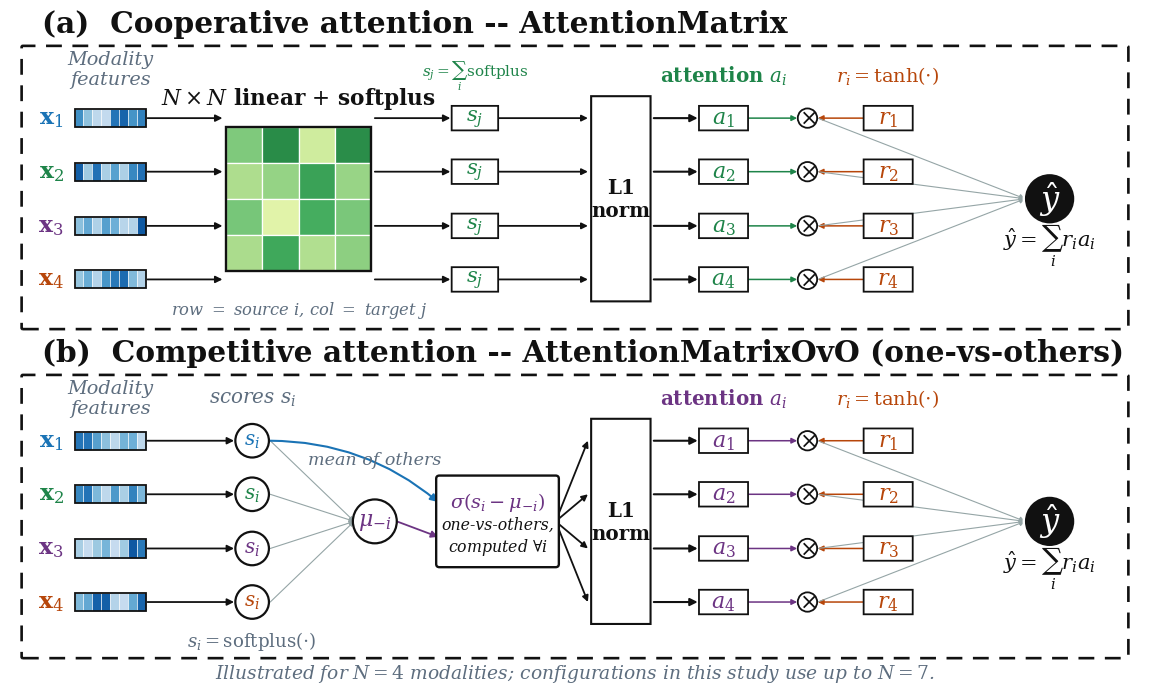

Reproduce this figure in Python. (Note: this script raises an exception after producing the figure.)
"""
Fig 3 (DEMO STYLE) -- Architecture of the two attention mechanisms, restyled
to match the demo aesthetic used for Fig 1/2/4 (images/demo-image.png):
black DASHED rounded panels with a bold serif "(a)/(b)" title, heavy black
arrows, white op-boxes with thin black borders, data (modality feature bars,
the NxN score matrix, the per-modality score circles) keeping colour while
every structural element (boxes, arrows, panel frame) is black/white.

Does NOT overwrite generate_fig_attention.py / fig_attention_arch.pdf.
Run from: paper/  directory
Output:   paper/figures/fig_attention_arch_demo.pdf  (+ .png preview)
"""
import matplotlib
matplotlib.use('Agg')
import matplotlib.pyplot as plt
plt.rcParams['font.family'] = 'serif'
plt.rcParams['font.serif'] = ['DejaVu Serif']
plt.rcParams['mathtext.fontset'] = 'dejavuserif'
from matplotlib.patches import FancyBboxPatch, Circle, Rectangle
import numpy as np

np.random.seed(3)

BLACK = '#111111'
GRAY = '#5D6D7E'
LGRAY = '#95A5A6'
FS = 2.1    # global font-scale factor (point size of every label)

# modality colours match Fig 1's colour coding (rad/path/gen/clin)
C = dict(
    m1='#1A73B5', m2='#1E8449', m3='#6C3483', m4='#B7460A',
    coop='#1E8449', ovo='#6C3483',
    risk='#B7460A', out=BLACK,
)
MCOL = [C['m1'], C['m2'], C['m3'], C['m4']]
N = 4

# Wider canvas than the first pass -- gives every column/box more breathing
# room (the previous version had bigger text but the same tight spacing,
# which read as cramped).  Width grew ~13%; FS was trimmed slightly so the
# on-page font size is about the same as before, and the extra room goes
# entirely into gaps between elements, not bigger boxes.
fig = plt.figure(figsize=(11.3, 6.452))
fig.patch.set_facecolor('white')
ax = fig.add_axes([0, 0, 1, 1])
ax.set_xlim(0, 17.5)
ax.set_ylim(0, 10.0)
ax.axis('off')


def dashed_panel(x, y, w, h, letter, title):
    ax.add_patch(FancyBboxPatch((x, y), w, h, boxstyle='round,pad=0.02',
        facecolor='white', edgecolor=BLACK, linewidth=1.9,
        linestyle=(0, (6, 4)), zorder=1))
    ax.text(x + 0.30, y + h + 0.14, f'({letter})  {title}', fontsize=10.2 * FS,
             fontweight='bold', color=BLACK, ha='left', va='bottom', zorder=10)


def rbox(x, y, w, h, fc, ec=BLACK, lw=1.4, pad=0.06, zorder=6):
    ax.add_patch(FancyBboxPatch((x, y), w, h, boxstyle=f'round,pad={pad}',
        facecolor=fc, edgecolor=ec, linewidth=lw, zorder=zorder))


def txt(x, y, s, fs=9, color=BLACK, ha='center', va='center', zorder=9, **kw):
    return ax.text(x, y, s, fontsize=fs * FS, color=color, ha=ha, va=va,
                   zorder=zorder, **kw)


def arr(x1, y1, x2, y2, color=BLACK, lw=1.6, ms=13, conn=None, zorder=5):
    p = dict(arrowstyle='-|>', color=color, lw=lw, mutation_scale=ms,
              shrinkA=0, shrinkB=0)
    if conn:
        p['connectionstyle'] = conn
    ax.annotate('', xy=(x2, y2), xytext=(x1, y1), arrowprops=p, zorder=zorder)


def heat_bar(x, y, w, h, n, seed):
    rng = np.random.default_rng(seed)
    cmap = plt.get_cmap('Blues')
    for k in range(n):
        ax.add_patch(Rectangle((x + k * w / n, y), w / n, h,
                     fc=cmap(0.25 + 0.6 * rng.random()), ec='white', lw=0.4,
                     zorder=5))
    ax.add_patch(Rectangle((x, y), w, h, fc='none', ec=BLACK, lw=1.3, zorder=6))


# ── evenly spaced horizontal stations (shared by both panels) ────────────────
# more room between every station than the first pass, so boxes/arrows/labels
# are not packed edge-to-edge
IN_X   = 1.55
NORM_X = 9.00
NORM_W = 0.92
A_X    = 11.05
MUL_X  = 12.35
R_X    = 13.60
OUT_X  = 16.10


def right_block(ys, yc, accent):
    """Shared right half: L1-norm -> a_i -> (x r_i) -> y_hat."""
    nb_y0 = ys[-1] - 0.34
    nb_h  = (ys[0] - ys[-1]) + 0.68
    rbox(NORM_X, nb_y0, NORM_W, nb_h, 'white', BLACK, lw=1.5, pad=0.0)
    txt(NORM_X + NORM_W / 2, yc, 'L1\nnorm', fs=6.8, color=BLACK,
        fontweight='bold')

    txt(R_X, ys[0] + 0.66, r'$r_i=\tanh(\cdot)$',
        fs=6.6, color=C['risk'])
    for k, yy in enumerate(ys):
        rbox(R_X - 0.38, yy - 0.19, 0.76, 0.38, 'white', BLACK, lw=1.3, pad=0.0)
        txt(R_X, yy, f'$r_{k+1}$', fs=7.6, color=C['risk'])

    txt(A_X, ys[0] + 0.66, r'attention $a_i$', fs=6.8, color=accent,
        fontweight='bold')
    for k, yy in enumerate(ys):
        rbox(A_X - 0.38, yy - 0.19, 0.76, 0.38, 'white', BLACK, lw=1.3, pad=0.0)
        txt(A_X, yy, f'$a_{k+1}$', fs=7.6, color=accent)

    for yy in ys:
        arr(NORM_X + NORM_W + 0.05, yy, A_X - 0.40, yy, color=BLACK, lw=1.5,
            ms=11)
        ax.add_patch(Circle((MUL_X, yy), 0.15, fc='white', ec=BLACK,
                     lw=1.3, zorder=7))
        txt(MUL_X, yy, r'$\times$', fs=7.6, color=BLACK)
        arr(A_X + 0.38, yy, MUL_X - 0.16, yy, color=accent, lw=1.1, ms=8)
        arr(R_X - 0.38, yy, MUL_X + 0.16, yy, color=C['risk'], lw=1.1, ms=8)

    ax.add_patch(Circle((OUT_X, yc), 0.40, fc=BLACK, ec='white', lw=1.7,
                 zorder=7))
    txt(OUT_X, yc, r'$\hat{y}$', fs=11, color='white', fontweight='bold')
    txt(OUT_X, yc - 0.72, r'$\hat{y}=\sum_i r_i a_i$', fs=7.2, color=BLACK)
    for yy in ys:
        arr(MUL_X + 0.16, yy, OUT_X - 0.38, yc, color=LGRAY, lw=0.8, ms=8)


def panel(ybox0, ybox1, yc, mode):
    accent = C['coop'] if mode == 'coop' else C['ovo']
    ys = [yc + 1.25, yc + 0.42, yc - 0.42, yc - 1.25]

    # ── inputs ───────────────────────────────────────────────────────────
    for i, (yy, col) in enumerate(zip(ys, MCOL)):
        heat_bar(IN_X - 0.55, yy - 0.14, 1.1, 0.28, 8,
                 seed=10 * i + (0 if mode == 'coop' else 5))
        txt(IN_X - 0.72, yy, f'$\\mathbf{{x}}_{i+1}$', fs=8.0, color=col,
            ha='right')
    txt(IN_X, ybox1 - 0.34, 'Modality\nfeatures', fs=6.6, color=GRAY,
        style='italic')

    if mode == 'coop':
        cell = 0.56
        gw = N * cell
        GX = 3.35
        GY = yc - gw / 2
        cmap = plt.get_cmap('YlGn')
        rng = np.random.default_rng(1)
        for r in range(N):
            for c in range(N):
                ax.add_patch(Rectangle((GX + c * cell, GY + (N - 1 - r) * cell),
                             cell, cell, fc=cmap(0.2 + 0.55 * rng.random()),
                             ec='white', lw=0.9, zorder=5))
        ax.add_patch(Rectangle((GX, GY), gw, gw, fc='none', ec=BLACK, lw=1.7,
                     zorder=6))
        txt(GX + gw / 2, GY + gw + 0.44, r'$N\times N$ linear $+$ softplus',
            fs=7.4, color=BLACK, fontweight='bold')
        txt(GX + gw / 2, GY - 0.60, 'row $=$ source $i$, col $=$ target $j$',
            fs=5.6, color=GRAY, style='italic')
        for yy in ys:
            arr(IN_X + 0.58, yy, GX - 0.06, yy, color=BLACK, lw=1.3, ms=10)

        SJ_X = 7.20
        txt(SJ_X, ys[0] + 0.66, r'$s_j=\sum_i \mathrm{softplus}$',
            fs=5.2, color=accent)
        for yy in ys:
            rbox(SJ_X - 0.36, yy - 0.19, 0.72, 0.38, 'white', BLACK, lw=1.3,
                 pad=0.0)
            txt(SJ_X, yy, '$s_j$', fs=7.2, color=accent)
            arr(GX + gw + 0.06, yy, SJ_X - 0.38, yy, color=BLACK, lw=1.3,
                ms=10)
            arr(SJ_X + 0.36, yy, NORM_X - 0.05, yy, color=BLACK, lw=1.3, ms=9)

    else:
        SX = 3.75
        for yy, col in zip(ys, MCOL):
            ax.add_patch(Circle((SX, yy), 0.26, fc='white', ec=BLACK, lw=1.6,
                         zorder=6))
            txt(SX, yy, '$s_i$', fs=6.8, color=col)
            arr(IN_X + 0.58, yy, SX - 0.28, yy, color=BLACK, lw=1.3, ms=10)
        txt(SX, ys[0] + 0.66, 'scores $s_i$', fs=6.8, color=GRAY,
            style='italic')
        txt(SX, ys[-1] - 0.60, r'$s_i=\mathrm{softplus}(\cdot)$',
            fs=6.2, color=GRAY)

        MX = 5.65
        ax.add_patch(Circle((MX, yc), 0.34, fc='white', ec=BLACK, lw=1.6,
                     zorder=6))
        txt(MX, yc, r'$\mu_{-i}$', fs=7.6, color=accent)
        txt(MX, yc + 0.95, 'mean of others', fs=6.0, color=GRAY,
            style='italic')
        for yy in ys:
            arr(SX + 0.28, yy, MX - 0.32, yc, color=LGRAY, lw=0.8, ms=7)

        CMPX = 7.55
        rbox(CMPX - 0.90, yc - 0.66, 1.80, 1.32, 'white', BLACK, lw=1.7,
             pad=0.05)
        txt(CMPX, yc + 0.30, r'$\sigma(s_i-\mu_{-i})$', fs=6.6, color=accent,
            fontweight='bold')
        txt(CMPX, yc - 0.24, 'one-vs-others,\ncomputed $\\forall i$', fs=5.4,
            color=BLACK, style='italic')
        arr(SX + 0.28, ys[0], CMPX - 0.92, yc + 0.30, color=MCOL[0], lw=1.5,
            ms=11, conn='arc3,rad=-0.18')
        arr(MX + 0.34, yc, CMPX - 0.92, yc - 0.24, color=accent, lw=1.3, ms=10)
        for yy in ys:
            arr(CMPX + 0.90, yc, NORM_X - 0.05, yy, color=BLACK, lw=1.3, ms=9)

    right_block(ys, yc, accent)


# ── panel frames + titles ────────────────────────────────────────────────
# Panel (a) is shifted up (extra gap above panel (b)'s dashed border) so the
# bigger (a)/(b) title text has room and never touches the panel-b frame.
dashed_panel(0.2, 5.45, 17.1, 4.35, 'a', 'Cooperative attention -- AttentionMatrix')
dashed_panel(0.2, 0.35, 17.1, 4.35, 'b', 'Competitive attention -- AttentionMatrixOvO (one-vs-others)')

panel(5.45, 9.80, 7.45, 'coop')
panel(0.35, 4.70, 2.45, 'ovo')

txt(8.75, 0.10, 'Illustrated for $N=4$ modalities; configurations in this study use up to $N=7$.',
    fs=6.4, color=GRAY, style='italic')

plt.savefig('figures/fig_attention_arch_demo.pdf', dpi=300, bbox_inches='tight',
            facecolor='white')
plt.savefig('figures/fig_attention_arch_demo.png', dpi=170, bbox_inches='tight',
            facecolor='white')
print('Saved: figures/fig_attention_arch_demo.pdf  +  .png')
